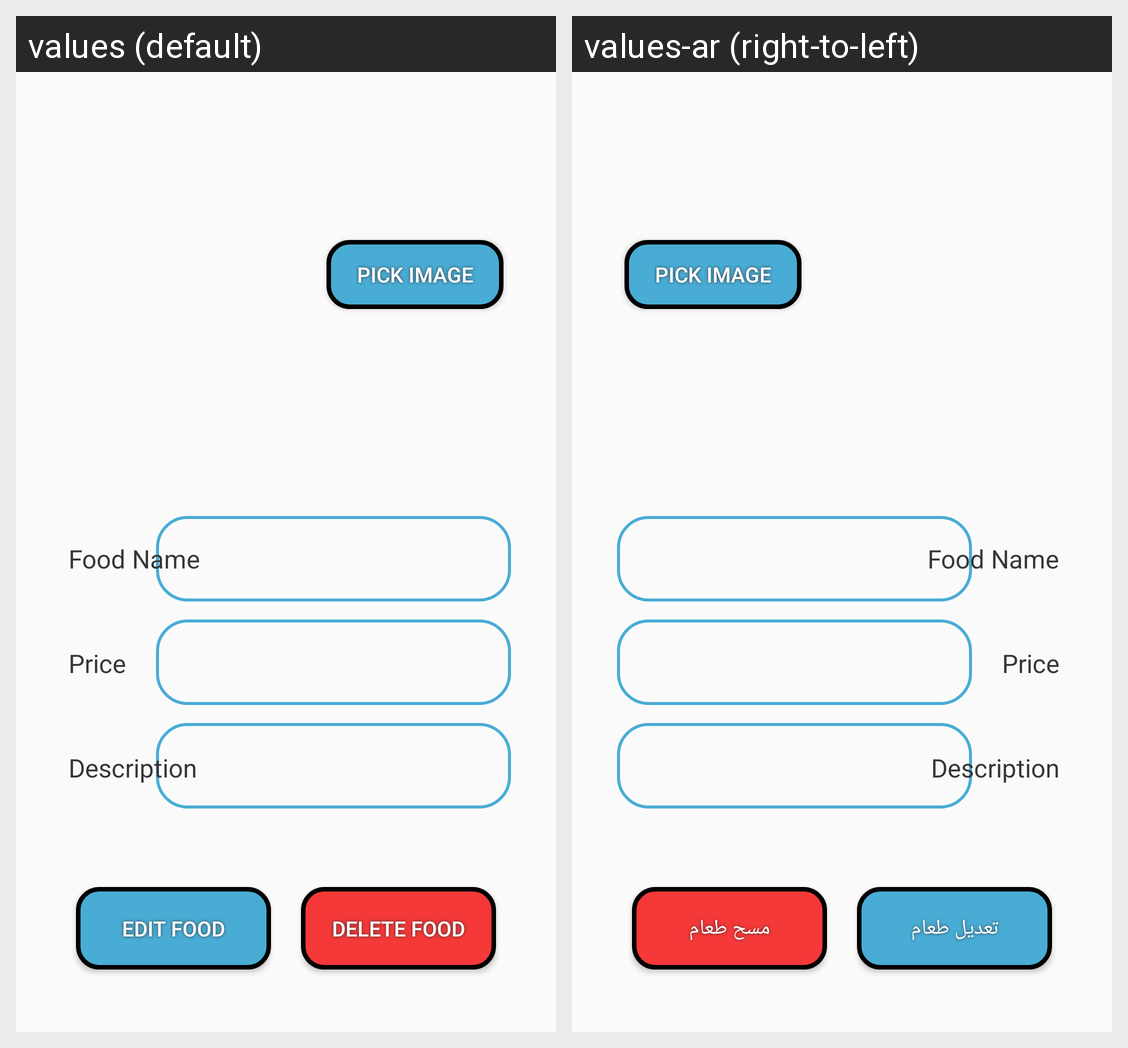

Strings drawn on this Android screen and how each of the app's shown locales translates them:
Android screen res/layout/activity_food_edit_delete.xml rendered under 2 locales, left to right: values (default), values-ar (right-to-left). Device: Nexus 5 (rendered at 1080×1920; each locale shown at half size, 540×960, under a caption strip naming it); theme AppTheme.
Strings drawn on this screen, with the default value and each locale's value (text and hints the layout hard-codes, and strings that could not be matched under every locale, appear in the picture but are not listed):

EditFoodBtn_food_crud
  values: Edit Food
  values-ar: تعديل طعام

DeleteFoodBtn_food_crud
  values: Delete Food
  values-ar: مسح طعام
